Run: headless pygame with SDL's dummy video driver; simulated clock (each Clock.tick advances the game by its frame time, no real sleeping); random seed 0; keys injected as events and as key.get_pressed() state; no mouse input.
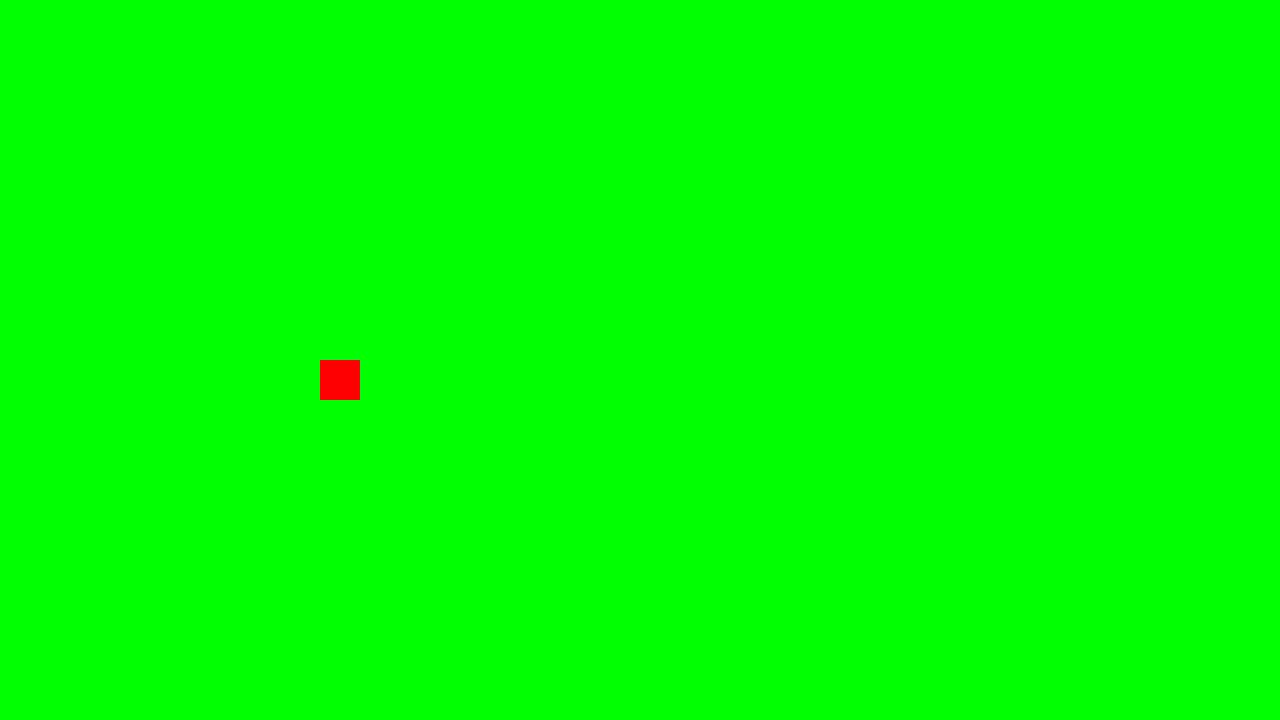
Frame 1 of 4 · flips 1–60 · no input
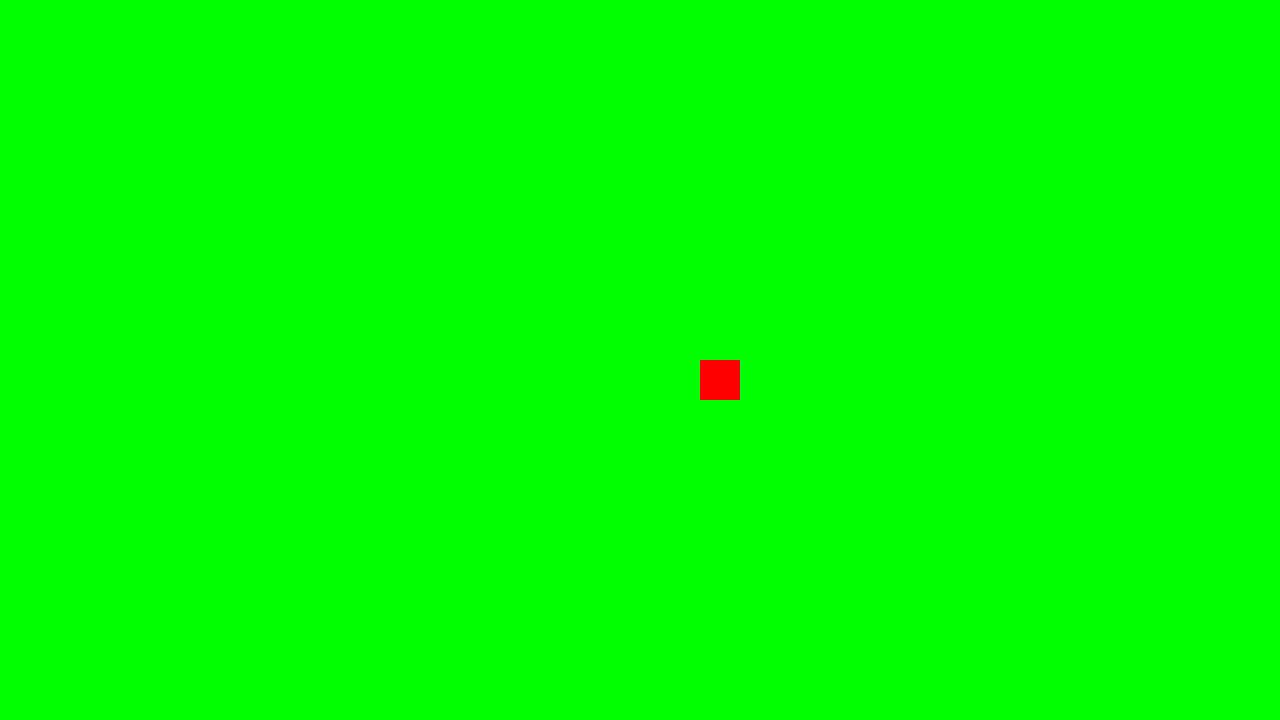
Frame 2 of 4 · flips 61–180 · tapped SPACE, RETURN · held RIGHT (→), D
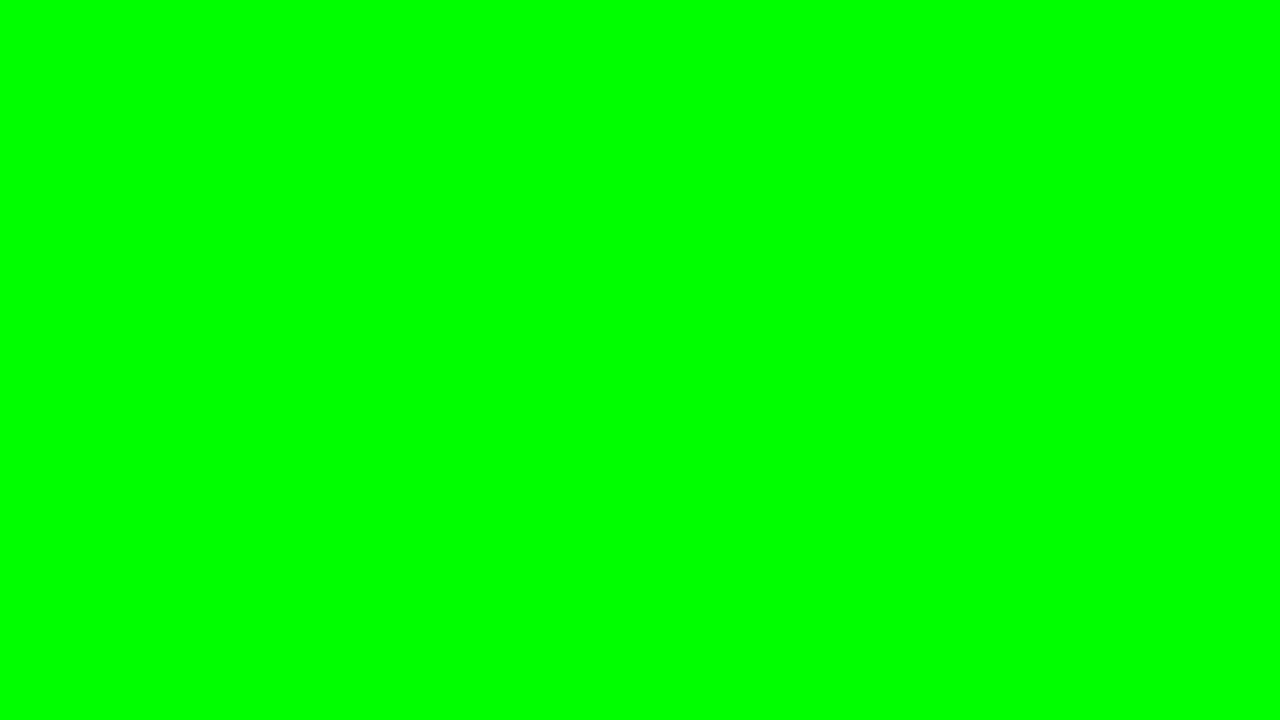
Frame 3 of 4 · flips 181–300 · held DOWN (↓), S
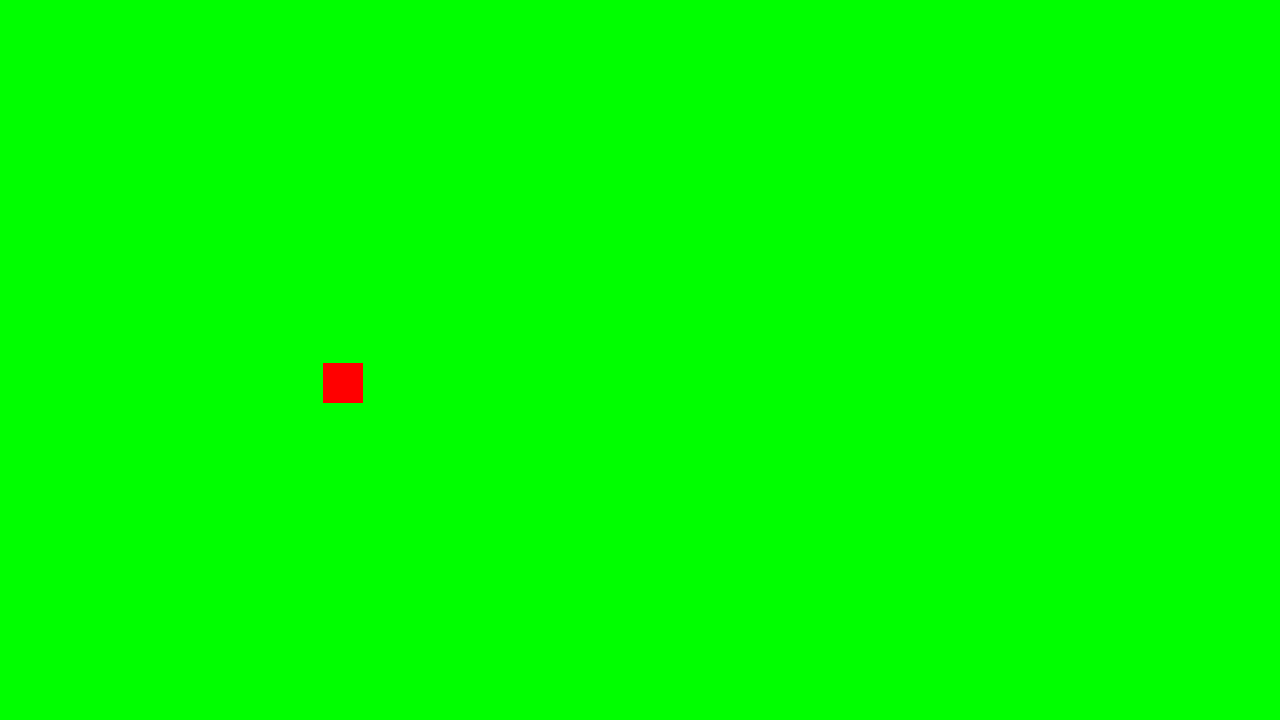
Frame 4 of 4 · flips 301–420 · held LEFT (←), A, UP (↑), W

The pygame program that drew these frames:

import pygame
import random

#   setup
pygame.init()
screen = pygame.display.set_mode((1280, 720))
clock = pygame.time.Clock()
running = True
dt = 0

pygame.display.set_caption("snake")

#   game properties
width = screen.get_width()
height = screen.get_height()
cube_size = 30
player_size = 40
player_pos = pygame.Vector2(width / 4, height / 2)
movement_speed = 200

#   cube list, event and functions
cubes = []

SPAWN_CUBE_EVENT = pygame.USEREVENT + 1
pygame.time.set_timer(SPAWN_CUBE_EVENT, 5000) # 10 sec

def getPosCube():
    # positions with safezones
    x = random.randint(cube_size, width - cube_size)
    y = random.randint(cube_size, height - cube_size)

    pos = pygame.Vector2(x, y)
    return pos

def spawnCube():
    cube_pos = getPosCube()
    cubes.append(cube_pos)



while running:
    #   delta time (60fps)
    dt = clock.tick(60) / 1000

    #   close game
    for event in pygame.event.get():
        if event.type == pygame.QUIT:
            running = False
        if event.type == SPAWN_CUBE_EVENT:
            print("cube spawned")
            spawnCube()
            
    #   render player
    screen.fill ("green")
    pygame.draw.rect(screen, "red", pygame.Rect(player_pos.x, player_pos.y, player_size, player_size))

    #   render cubes
    for cube_pos in cubes:
        if cube_pos is not None:
            pygame.draw.rect(screen, "blue", pygame.Rect(cube_pos.x, cube_pos.y, cube_size, cube_size))

    #   movement
    keys = pygame.key.get_pressed()
    if keys[pygame.K_w]:
        player_pos.y -= movement_speed * dt 
    if keys[pygame.K_s]:
        player_pos.y += movement_speed * dt 
    if keys[pygame.K_a]:
        player_pos.x -= movement_speed * dt 
    if keys[pygame.K_d]:
        player_pos.x += movement_speed * dt 

    #   write to screen
    pygame.display.flip()

pygame.quit()
